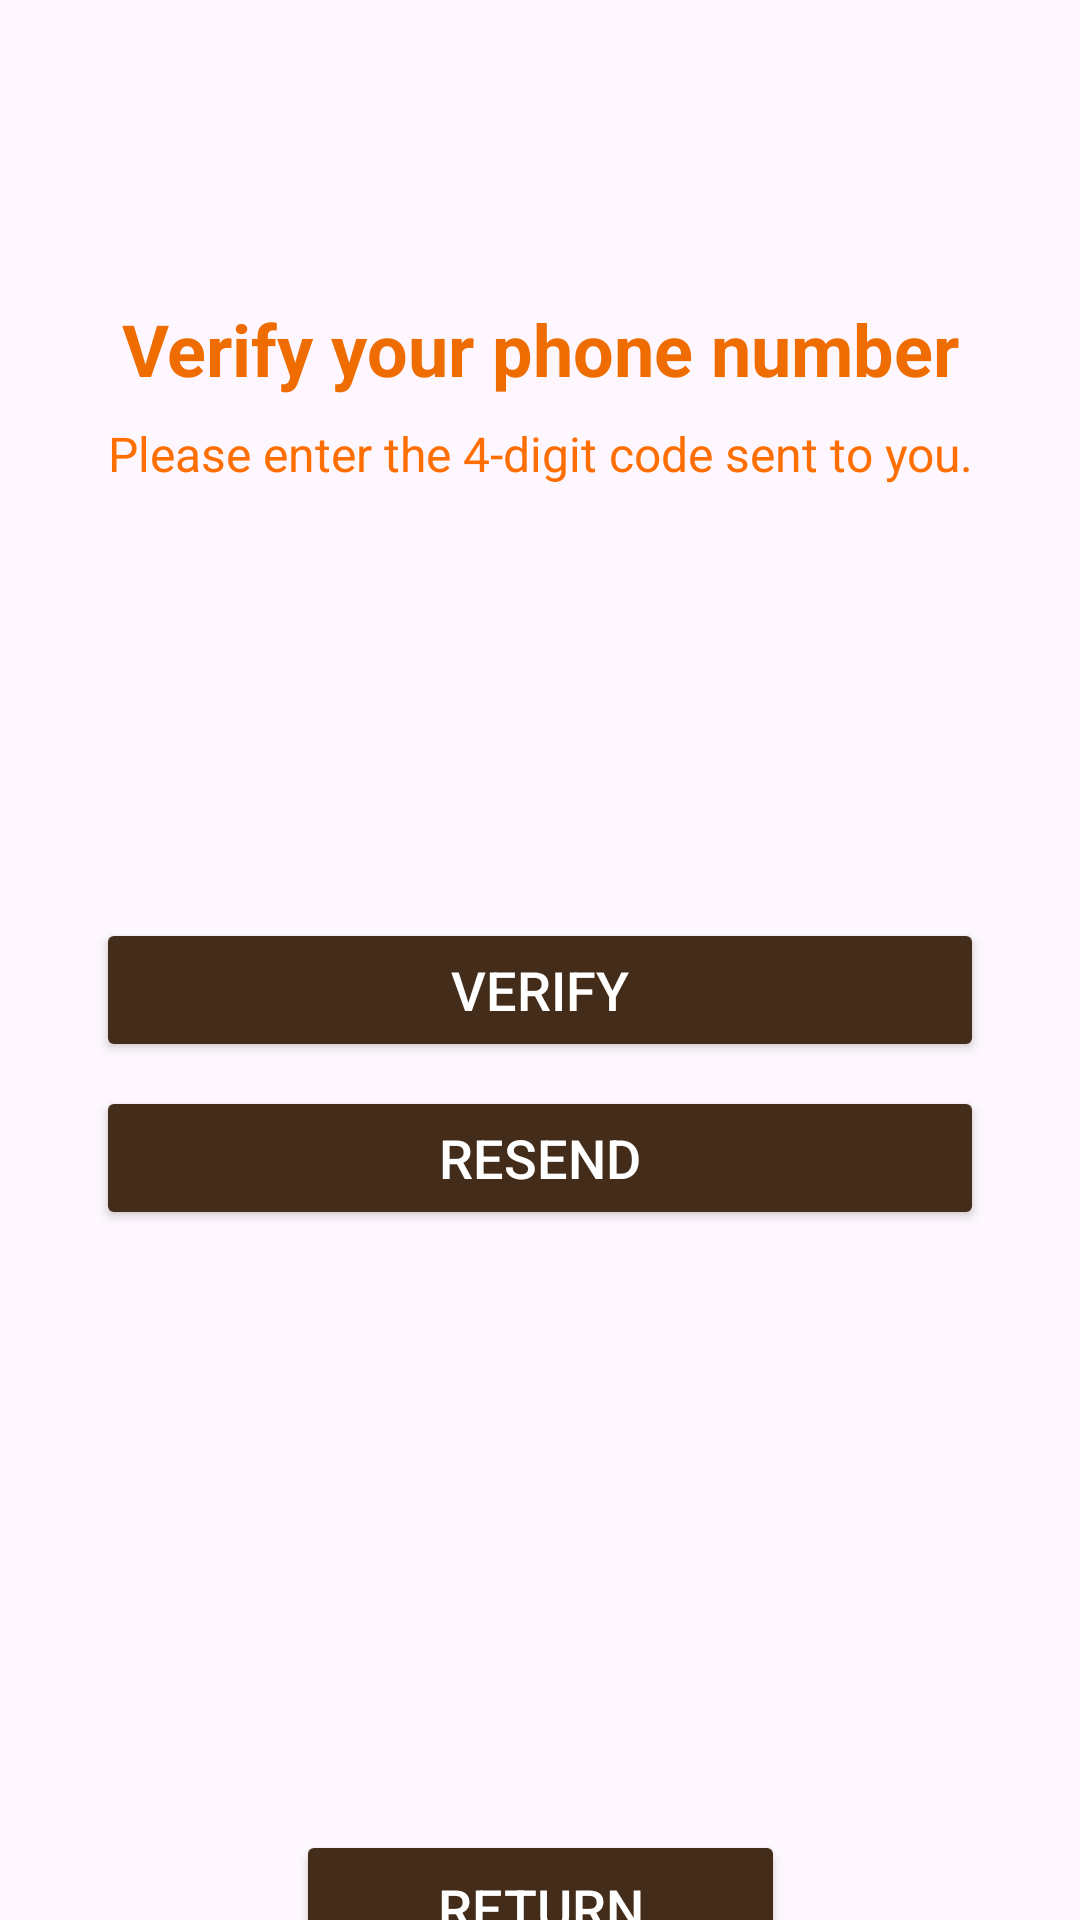

The Android layout XML behind this screen, and the referenced resources:
<!-- AndroidManifest.xml: application theme Theme.BarberuApplication -->
<!-- res/layout/activity_otpactivity.xml -->
<?xml version="1.0" encoding="utf-8"?>
<androidx.constraintlayout.widget.ConstraintLayout xmlns:android="http://schemas.android.com/apk/res/android"
    xmlns:app="http://schemas.android.com/apk/res-auto"
    xmlns:tools="http://schemas.android.com/tools"
    android:id="@+id/main"
    android:layout_width="match_parent"
    android:layout_height="match_parent"
    tools:context=".OTPActivity">

    <ImageView
        android:id="@+id/background_image"
        android:layout_width="match_parent"
        android:layout_height="match_parent"
        android:src="@drawable/bgapp1"
        android:scaleType="centerCrop"
        android:adjustViewBounds="true"
        android:contentDescription="@null"
        android:alpha="0.9"
        app:layout_constraintTop_toTopOf="parent"
        app:layout_constraintBottom_toBottomOf="parent"
        app:layout_constraintStart_toStartOf="parent"
        app:layout_constraintEnd_toEndOf="parent" />

    <TextView
        android:id="@+id/otp_title"
        android:layout_width="wrap_content"
        android:layout_height="wrap_content"
        android:layout_marginTop="100dp"
        android:text="Verify your phone number"
        android:textColor="#EF6C00"
        android:textSize="24sp"
        android:textStyle="bold"
        app:layout_constraintEnd_toEndOf="parent"
        app:layout_constraintStart_toStartOf="parent"
        app:layout_constraintTop_toTopOf="parent"
        tools:ignore="HardcodedText,TextContrastCheck" />

    <TextView
        android:id="@+id/otp_subtitle"
        android:layout_width="0dp"
        android:layout_height="wrap_content"
        android:layout_marginStart="32dp"
        android:layout_marginTop="8dp"
        android:layout_marginEnd="32dp"
        android:text="Please enter the 4-digit code sent to you."
        android:textAlignment="center"
        android:textColor="@color/hotorange"
        android:textSize="16sp"
        app:layout_constraintEnd_toEndOf="parent"
        app:layout_constraintStart_toStartOf="parent"
        app:layout_constraintTop_toBottomOf="@+id/otp_title"
        tools:ignore="HardcodedText,TextContrastCheck" />

    
    <LinearLayout
        android:id="@+id/otp_input_container"
        android:layout_width="wrap_content"
        android:layout_height="wrap_content"
        android:layout_marginTop="48dp"
        android:orientation="horizontal"
        app:layout_constraintEnd_toEndOf="parent"
        app:layout_constraintStart_toStartOf="parent"
        app:layout_constraintTop_toBottomOf="@+id/otp_subtitle">

        <EditText
            android:id="@+id/otp_input_1"
            style="@style/OtpInputStyle"
            tools:ignore="Autofill,LabelFor,HardcodedText,MissingConstraints,SpeakableTextPresentCheck" />

        <EditText
            android:id="@+id/otp_input_2"
            style="@style/OtpInputStyle"
            tools:ignore="Autofill,LabelFor,MissingConstraints,SpeakableTextPresentCheck" />

        <EditText
            android:id="@+id/otp_input_3"
            style="@style/OtpInputStyle"
            tools:ignore="Autofill,LabelFor,MissingConstraints,SpeakableTextPresentCheck" />

        <EditText
            android:id="@+id/otp_input_4"
            style="@style/OtpInputStyle"
            tools:ignore="Autofill,LabelFor,MissingConstraints,SpeakableTextPresentCheck" />
    </LinearLayout>

    <Button
        android:id="@+id/verify_button"
        android:layout_width="0dp"
        android:layout_height="wrap_content"
        android:layout_marginStart="32dp"
        android:layout_marginTop="48dp"
        android:layout_marginEnd="32dp"
        android:backgroundTint="@color/espresso"
        android:text="VERIFY"
        android:textColor="@android:color/white"
        android:textSize="18sp"
        app:layout_constraintEnd_toEndOf="parent"
        app:layout_constraintStart_toStartOf="parent"
        app:layout_constraintTop_toBottomOf="@+id/otp_input_container"
        tools:ignore="HardcodedText,VisualLintButtonSize" />

    <Button
        android:id="@+id/resend_link"
        android:layout_width="0dp"
        android:layout_height="wrap_content"
        android:layout_marginStart="32dp"
        android:layout_marginTop="104dp"
        android:layout_marginEnd="32dp"
        android:backgroundTint="@color/espresso"
        android:text="RESEND"
        android:textColor="@android:color/white"
        android:textSize="18sp"
        app:layout_constraintEnd_toEndOf="parent"
        app:layout_constraintHorizontal_bias="0.0"
        app:layout_constraintStart_toStartOf="parent"
        app:layout_constraintTop_toBottomOf="@+id/otp_input_container"
        tools:ignore="HardcodedText,VisualLintButtonSize" />

    <Button
        android:id="@+id/return_btn"
        android:layout_width="163dp"
        android:layout_height="52dp"
        android:layout_marginStart="32dp"
        android:layout_marginTop="352dp"
        android:layout_marginEnd="32dp"
        android:backgroundTint="@color/espresso"
        android:text="RETURN"
        android:textColor="@android:color/white"
        android:textSize="18sp"
        app:layout_constraintEnd_toEndOf="parent"
        app:layout_constraintStart_toStartOf="parent"
        app:layout_constraintTop_toBottomOf="@+id/otp_input_container"
        tools:ignore="HardcodedText" />

</androidx.constraintlayout.widget.ConstraintLayout>
<!-- resources referenced by this layout -->
<resources>
  <color name="espresso">#432C1A</color>
  <color name="hotorange">#FF6E00</color>
  <style name="OtpInputStyle">
          <item name="android:layout_width">48dp</item>
          <item name="android:layout_height">48dp</item>
          <item name="android:layout_marginStart">8dp</item>
          <item name="android:layout_marginEnd">8dp</item>
          <item name="android:background">@drawable/otp_input_background</item>
          <item name="android:gravity">center</item>
          <item name="android:inputType">number</item>
          <item name="android:maxLength">1</item>
          <item name="android:textSize">20sp</item>
          <item name="android:textColor">@android:color/black</item>
      </style>
  <style name="Theme.BarberuApplication" parent="Base.Theme.BarberuApplication" />
  <style name="Base.Theme.BarberuApplication" parent="Theme.Material3.DayNight.NoActionBar">
          
          
      </style>
</resources>
